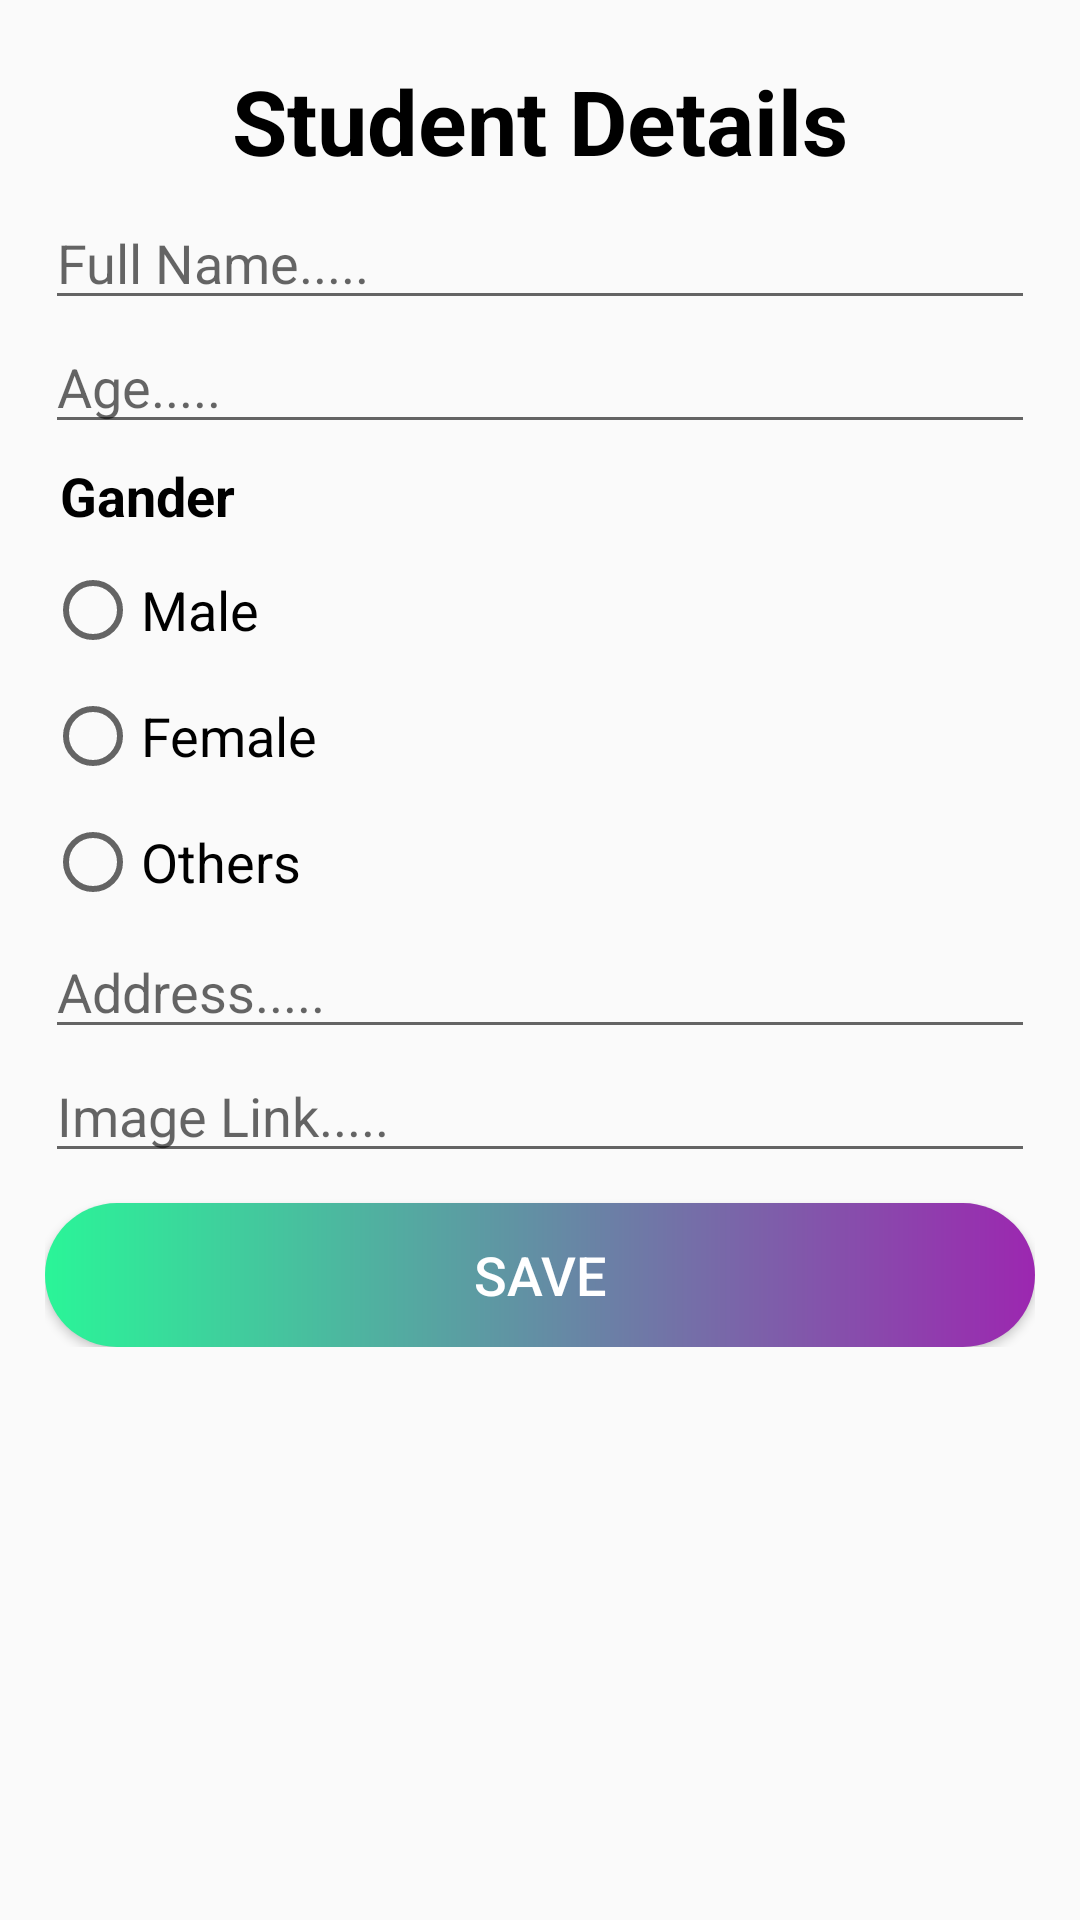

Write the Android layout XML for this screen, with the resource values it uses.
<!-- AndroidManifest.xml: application theme Theme.Week_6_Assignment_1 -->
<!-- res/layout/fragment_addstudent.xml -->
<?xml version="1.0" encoding="utf-8"?>
<ScrollView xmlns:android="http://schemas.android.com/apk/res/android"
    xmlns:tools="http://schemas.android.com/tools"
    android:layout_width="match_parent"
    android:layout_height="match_parent"
    tools:context=".fragments.AddstudentFragment">

    <LinearLayout
        android:layout_width="match_parent"
        android:layout_height="match_parent"
        android:orientation="vertical"
        android:padding="15dp">

       <TextView
           android:layout_width="match_parent"
           android:layout_height="wrap_content"
           android:text="Student Details"
           android:gravity="center"
           android:padding="5dp"
           android:textColor="@color/black"
           android:textStyle="bold"
           android:textSize="30sp"/>

        <EditText
            android:id="@+id/etfullname"
            android:layout_width="match_parent"
            android:layout_height="wrap_content"
            android:hint="Full Name....." />

        <EditText
            android:id="@+id/etage"
            android:layout_width="match_parent"
            android:layout_height="wrap_content"
            android:inputType="number"
            android:hint="Age....." />

        <TextView
            android:layout_width="match_parent"
            android:layout_height="wrap_content"
            android:text="Gander"
            android:textColor="@color/black"
            android:textStyle="bold"
            android:padding="5dp"
            android:textSize="18sp"/>
        <RadioGroup
            android:id="@+id/radiogroup"
            android:layout_width="match_parent"
            android:layout_height="wrap_content">
            <RadioButton
                android:id="@+id/rbmale"
                android:layout_width="wrap_content"
                android:layout_height="wrap_content"
                android:textSize="18sp"
                android:layout_marginTop="5dp"
                android:layout_marginBottom="5dp"
                android:text="Male"/>
            <RadioButton
                android:id="@+id/rbfemale"
                android:layout_width="wrap_content"
                android:layout_height="wrap_content"
                android:textSize="18sp"
                android:layout_marginTop="5dp"
                android:layout_marginBottom="5dp"
                android:text="Female"/>
            <RadioButton
                android:id="@+id/rbother"
                android:layout_width="wrap_content"
                android:layout_height="wrap_content"
                android:textSize="18sp"
                android:layout_marginTop="5dp"
                android:layout_marginBottom="5dp"
                android:text="Others"/>
        </RadioGroup>

        <EditText
            android:id="@+id/etaddress"
            android:layout_width="match_parent"
            android:layout_height="wrap_content"
            android:hint="Address....."
           />

        <EditText
            android:id="@+id/etimage"
            android:layout_width="match_parent"
            android:layout_height="wrap_content"
            android:hint="Image Link....."
            />

        <Button
            android:id="@+id/btnsave"
            android:layout_width="match_parent"
            android:layout_height="wrap_content"
            android:textSize="18sp"
            android:layout_marginTop="10dp"
            android:textColor="@color/white"
            android:background="@drawable/custom_button"
            android:text="Save"/>
    </LinearLayout>

</ScrollView>
<!-- resources referenced by this layout -->
<resources>
  <!-- drawable custom_button (drawable) -->
  <?xml version="1.0" encoding="utf-8"?>
  <shape xmlns:android="http://schemas.android.com/apk/res/android" android:shape="rectangle">
  
      <gradient android:startColor="#2AF598" android:endColor="#9C27B0" android:type="linear"/>
  
      <corners android:radius="50dp"/>
  
  </shape>
  <style name="Theme.Week_6_Assignment_1" parent="Theme.AppCompat.Light.NoActionBar">
          
          <item name="colorPrimary">@color/purple_500</item>
          <item name="colorPrimaryVariant">@color/purple_700</item>
          <item name="colorOnPrimary">@color/white</item>
          
          <item name="colorSecondary">@color/teal_200</item>
          <item name="colorSecondaryVariant">@color/teal_700</item>
          <item name="colorOnSecondary">@color/black</item>
          
          <item name="android:statusBarColor" tools:targetApi="l">?attr/colorPrimaryVariant</item>
          
      </style>
  <!-- not gathered from this repository: default colours our renderer supplied (Android Studio template values) -->
  <color name="purple_500">#FF6200EE</color>
  <color name="purple_700">#FF3700B3</color>
  <color name="teal_200">#FF03DAC5</color>
  <color name="teal_700">#FF018786</color>
  <color name="black">#FF000000</color>
  <color name="white">#FFFFFFFF</color>
</resources>
